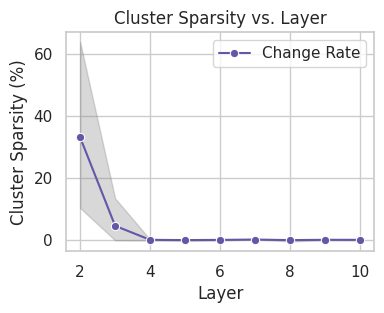

The matplotlib source for this figure:
import seaborn as sns
import matplotlib.pyplot as plt
import numpy as np
import statistics

# 设置Seaborn样式
sns.set(style="whitegrid")

# 示例数据
x = [1, 2, 3, 4, 5, 6, 7, 8, 9, 10]
y_values = [[90.31, 60.29, 69.97], 
            [99.51, 98.72, 87.53], 
            [99.74, 98.48, 99.17], 
            [99.74, 98.18, 99.17], 
            [99.72, 97.78, 99.05], 
            [99.69, 97.78, 98.72],
            [99.67, 97.78, 98.72], 
            [99.67, 97.22, 98.72], 
            [99.64, 97.22, 98.48], 
            [99.64, 97.22, 98.18]]
y = [statistics.mean(x) for x in y_values]

# 计算每一层的三个数据的变化率
change_rates = []
for i in range(1, len(y_values)):
    prev_values = y_values[i-1]
    curr_values = y_values[i]
    rates = [(curr - prev) / prev * 100 for prev, curr in zip(prev_values, curr_values)]
    change_rates.append(rates)

# 计算变化率的平均值、最小值和最大值
change_rates_mean = [statistics.mean(rates) for rates in change_rates]
change_rates_min = [min(rates) for rates in change_rates]
change_rates_max = [max(rates) for rates in change_rates]

# 创建图形
plt.figure(figsize=(4, 3))

# 绘制变化率的折线图
sns.lineplot(x=x[1:], y=change_rates_mean, marker='o', color='#6656A6', label='Change Rate')

# 填充变化率的最大值和最小值区域
plt.fill_between(x[1:], change_rates_min, change_rates_max, alpha=0.3, color='gray')

# 设置标题和标签
plt.title('Cluster Sparsity vs. Layer')
plt.xlabel('Layer')
plt.ylabel('Cluster Sparsity (%)')
plt.subplots_adjust(left=0.18, right=0.95, top=0.9, bottom=0.17)

# 添加图例
plt.legend()

# 显示图形
plt.savefig('./test_ratio.png')